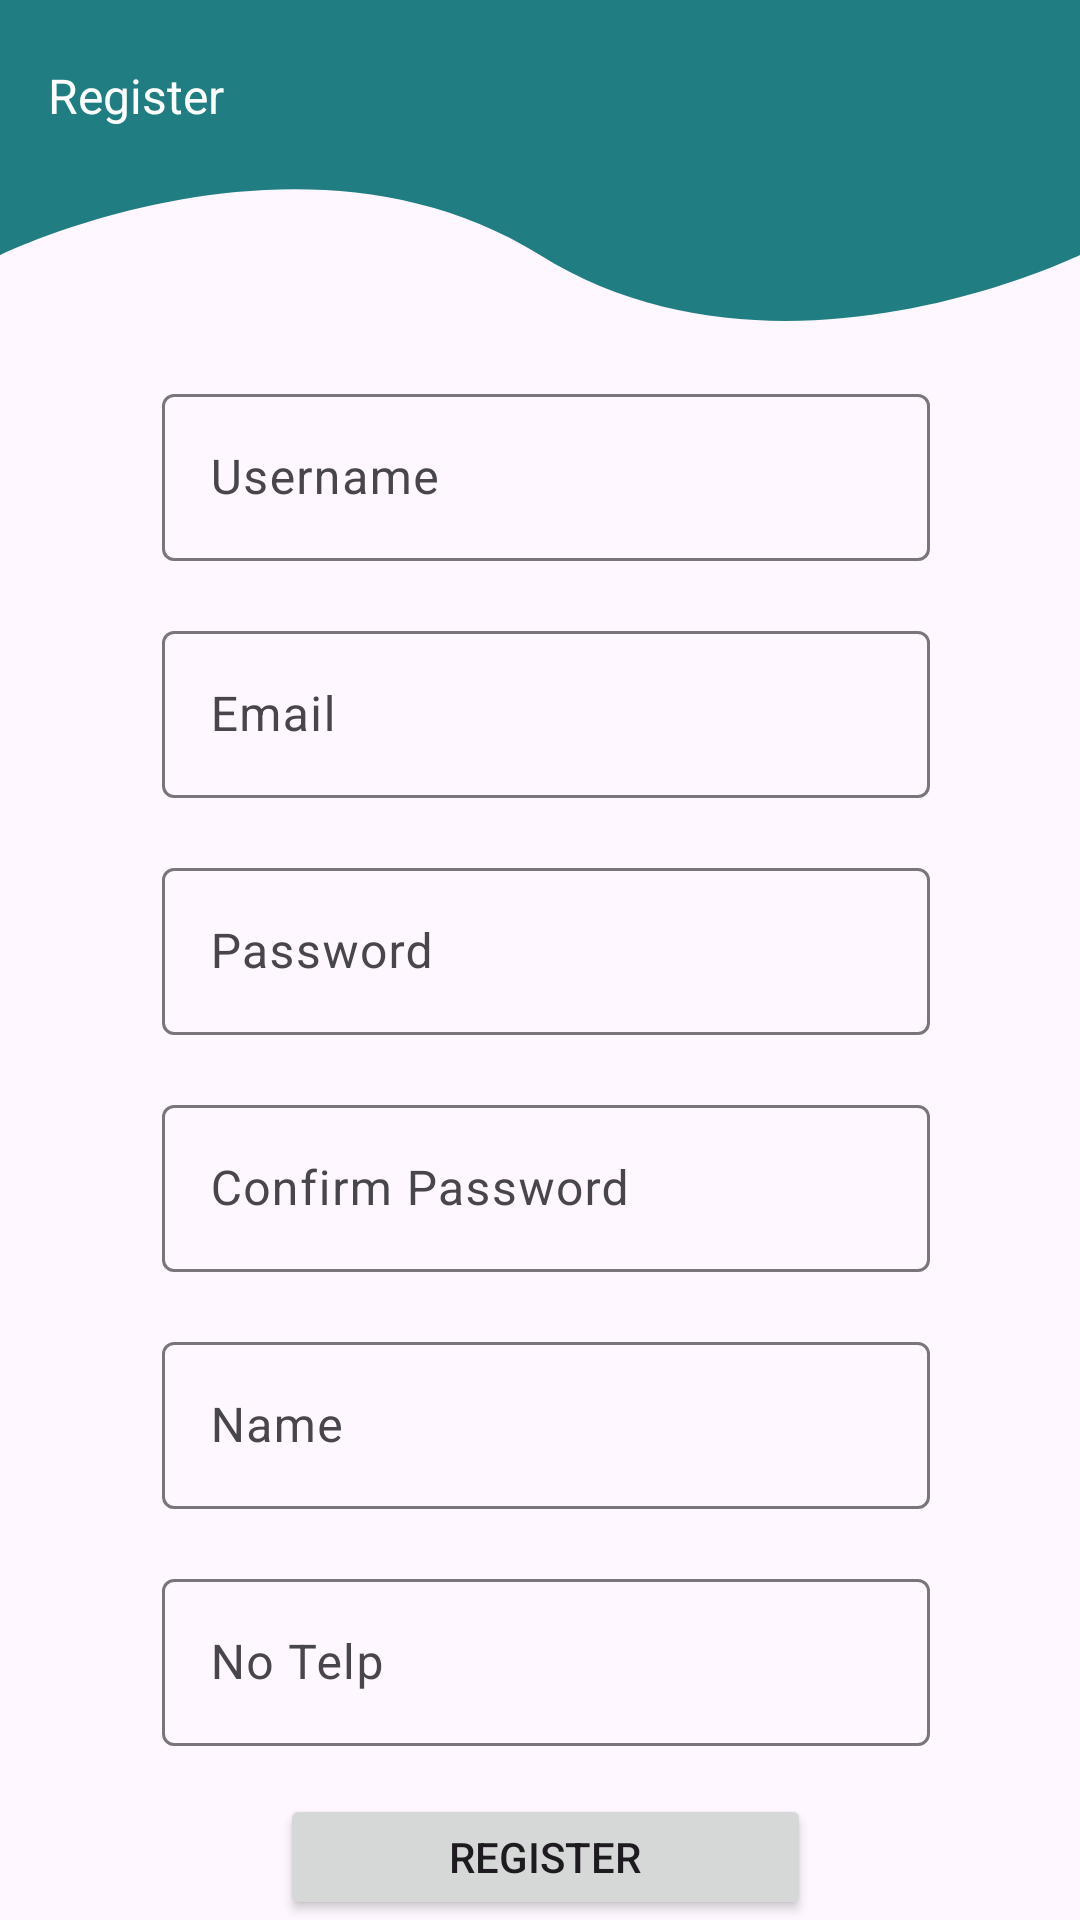

Here is an Android app screen rendered from its layout file. Give the layout XML and the strings, colors and styles it references.
<!-- AndroidManifest.xml: application theme Theme.ChassirApp -->
<!-- res/layout/activity_register.xml -->
<?xml version="1.0" encoding="utf-8"?>
<RelativeLayout xmlns:android="http://schemas.android.com/apk/res/android"
    xmlns:app="http://schemas.android.com/apk/res-auto"
    xmlns:tools="http://schemas.android.com/tools"
    android:layout_width="match_parent"
    android:layout_height="match_parent"
    tools:context=".ui.login.RegisterActivity">

    <ImageView
        android:id="@+id/imgMotif"
        android:layout_width="match_parent"
        android:layout_height="wrap_content"
        android:src="@drawable/motif"
        android:layout_alignParentTop="true"
        android:layout_alignParentStart="true"
        android:scaleType="centerCrop"
        android:contentDescription="@string/motif" />

    <androidx.appcompat.widget.Toolbar
        android:id="@+id/tbRegister"
        android:layout_width="match_parent"
        android:layout_height="wrap_content"
        android:layout_alignTop="@id/imgMotif"
        android:layout_alignStart="@id/imgMotif">

        <TextView
            android:layout_width="wrap_content"
            android:layout_height="wrap_content"
            android:text="@string/register"
            android:textColor="@color/white"
            android:textSize="16sp"/>

    </androidx.appcompat.widget.Toolbar>

    <LinearLayout
        android:layout_width="match_parent"
        android:layout_height="wrap_content"
        android:orientation="vertical"
        android:layout_alignParentStart="true"
        android:layout_marginTop="60dp"
        android:layout_marginStart="52dp"
        android:layout_marginEnd="48dp"
        android:layout_below="@id/tbRegister">

        <com.google.android.material.textfield.TextInputLayout
            android:layout_width="match_parent"
            android:layout_height="wrap_content"
            android:padding="2dp">
            <EditText
                android:id="@+id/edUsername"
                android:layout_width="match_parent"
                android:layout_height="wrap_content"
                android:hint="@string/username"
                android:inputType="text"
                android:textColor="@android:color/black"/>
        </com.google.android.material.textfield.TextInputLayout>

        <com.google.android.material.textfield.TextInputLayout
            android:layout_width="match_parent"
            android:layout_height="wrap_content"
            style="@style/text_input">
            <EditText
                android:id="@+id/edEmail"
                android:layout_width="match_parent"
                android:layout_height="wrap_content"
                android:hint="@string/email"
                android:inputType="textEmailAddress"
                android:textColor="@android:color/black"/>
        </com.google.android.material.textfield.TextInputLayout>

        <com.google.android.material.textfield.TextInputLayout
            android:layout_width="match_parent"
            android:layout_height="wrap_content"
            style="@style/text_input">
            <EditText
                android:id="@+id/edPassword"
                android:layout_width="match_parent"
                android:layout_height="wrap_content"
                android:hint="@string/password"
                android:inputType="textPassword"
                android:textColor="@android:color/black"/>
        </com.google.android.material.textfield.TextInputLayout>

        <com.google.android.material.textfield.TextInputLayout
            android:layout_width="match_parent"
            android:layout_height="wrap_content"
            style="@style/text_input">
            <EditText
                android:id="@+id/edConfirmPassword"
                android:layout_width="match_parent"
                android:layout_height="wrap_content"
                android:hint="@string/confirm_password"
                android:textColor="@android:color/black"
                android:inputType="textPassword"/>
        </com.google.android.material.textfield.TextInputLayout>

        <com.google.android.material.textfield.TextInputLayout
            android:layout_width="match_parent"
            android:layout_height="wrap_content"
            style="@style/text_input">
            <EditText
                android:id="@+id/edName"
                android:layout_width="match_parent"
                android:layout_height="wrap_content"
                android:hint="@string/name"
                android:textColor="@android:color/black"
                android:inputType="text"/>
        </com.google.android.material.textfield.TextInputLayout>

        <com.google.android.material.textfield.TextInputLayout
            android:layout_width="match_parent"
            android:layout_height="wrap_content"
            style="@style/text_input">
            <EditText
                android:id="@+id/edNoTelp"
                android:layout_width="match_parent"
                android:layout_height="wrap_content"
                android:inputType="number"
                android:textColor="@android:color/black"
                android:hint="@string/no_telp"/>
        </com.google.android.material.textfield.TextInputLayout>
        
        <Button
            android:layout_width="177dp"
            android:layout_height="wrap_content"
            android:layout_gravity="center_horizontal"
            android:layout_marginTop="14dp"
            android:text="@string/register"/>

    </LinearLayout>

</RelativeLayout>
<!-- resources referenced by this layout -->
<resources>
  <color name="white">#FFFFFFFF</color>
  <!-- drawable motif (drawable) -->
  <vector xmlns:android="http://schemas.android.com/apk/res/android"
      android:width="360dp"
      android:height="107dp"
      android:viewportWidth="360"
      android:viewportHeight="107">
    <path
        android:pathData="M0,0H360V85.04C360,85.04 259,134.45 180,85.04C101,35.64 0,85.04 0,85.04V0Z"
        android:fillColor="#207E82"/>
  </vector>
  <string name="confirm_password">Confirm Password</string>
  <string name="email">Email</string>
  <string name="motif">Motif</string>
  <string name="name">Name</string>
  <string name="no_telp">No Telp</string>
  <string name="password">Password</string>
  <string name="register">Register</string>
  <string name="username">Username</string>
  <style name="text_input">
          <item name="android:padding">2dp</item>
          <item name="android:layout_marginTop">14dp</item>
      </style>
  <style name="Theme.ChassirApp" parent="Base.Theme.ChassirApp" />
  <style name="Base.Theme.ChassirApp" parent="Theme.Material3.DayNight.NoActionBar">
          
          
      </style>
</resources>
